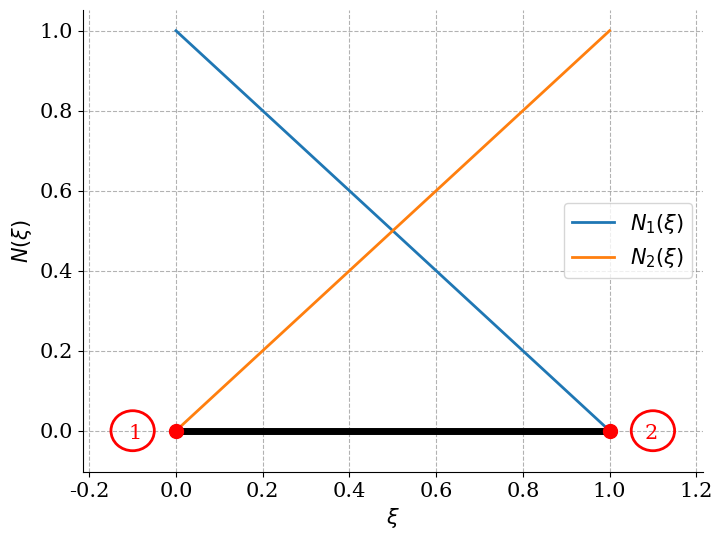
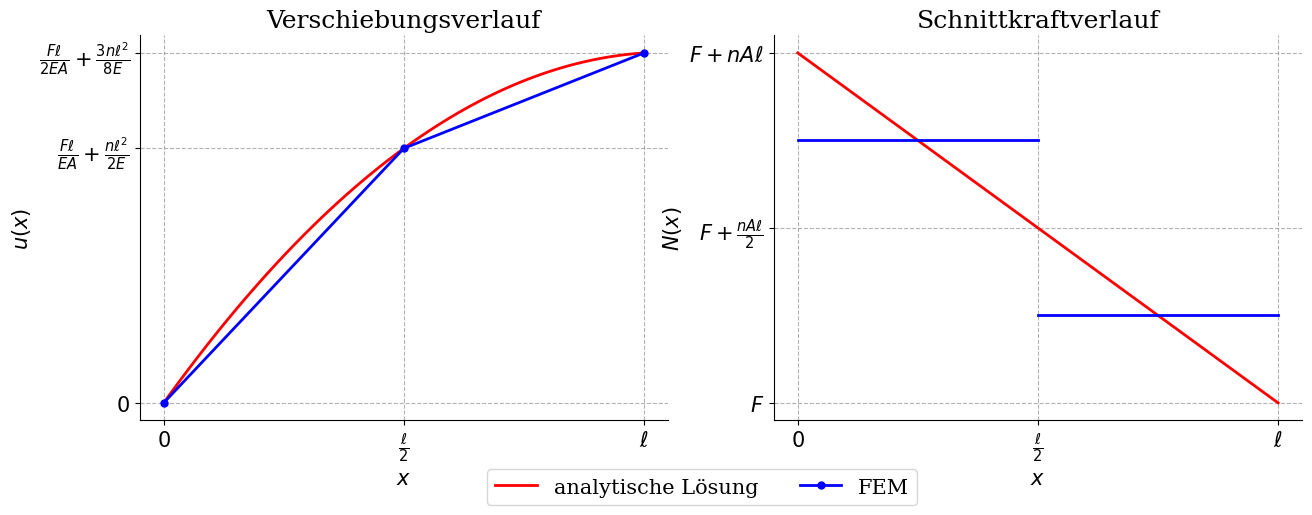

Python code for these plots, in order:
import numpy as np
import matplotlib.pyplot as plt
from matplotlib.patches import Circle

# Set up the plot configurations.
plt.rcParams['lines.linewidth'] = 2.0
plt.rcParams['lines.color'] = 'black'
plt.rcParams['legend.frameon'] = True
plt.rcParams['figure.figsize'] = (8, 6)
plt.rcParams['font.family'] = 'serif'
plt.rcParams['legend.fontsize'] = 15
plt.rcParams['font.size'] = 15
plt.rcParams['axes.spines.right'] = False
plt.rcParams['axes.spines.top'] = False
plt.rcParams['axes.spines.left'] = True
plt.rcParams['axes.spines.bottom'] = True
plt.rcParams['axes.axisbelow'] = True
plt.rcParams['grid.color'] = 'grey'
plt.rcParams['grid.alpha'] = 0.6
plt.rcParams['grid.linestyle'] = '--'

xi = np.linspace(0, 1, 100)

# Create a figure and axis.
fig, ax = plt.subplots(1, 1)

# Plotting the functions.
ax.plot(1-xi, xi)
ax.plot(xi, xi)

# Draw black line from (0,0) to (1,0)
ax.plot([0, 1], [0, 0], color='black', linewidth=5.0)

# Draw red dots at (0,0) and (1,0)
ax.plot(0, 0, 'ro', markersize=10)
ax.plot(1, 0, 'ro', markersize=10)

# Annotate the red dots.
# Draw a circle and add text at the specified location
circle = Circle((-0.1, 0.0), 0.05, color='red', fill=False,linewidth=2)
circle2 = Circle((1.1, 0.0), 0.05, color='red', fill=False,linewidth=2)
ax.add_patch(circle)
ax.add_patch(circle2)
ax.annotate('1', xy=(0, 0), xytext=(-0.11, -0.02), color='red')
ax.annotate('2', xy=(1, 0), xytext=(1.08, -0.02), color='red')

# Set labels for the axis
ax.set_xlabel(r"$\xi$")
ax.set_ylabel(r"$N(\xi)$")

# Draw background grid
ax.grid(True)

# Add legend.
ax.legend([r"$N_1(\xi)$", r"$N_2(\xi)$"])

import numpy as np
import matplotlib.pyplot as plt

# Set up the plot configurations.
plt.rcParams['lines.linewidth'] = 2.0
plt.rcParams['lines.color'] = 'black'
plt.rcParams['legend.frameon'] = True
plt.rcParams['figure.figsize'] = (8, 6)
plt.rcParams['font.family'] = 'serif'
plt.rcParams['legend.fontsize'] = 15
plt.rcParams['font.size'] = 15
plt.rcParams['axes.spines.right'] = False
plt.rcParams['axes.spines.top'] = False
plt.rcParams['axes.spines.left'] = True
plt.rcParams['axes.spines.bottom'] = True
plt.rcParams['axes.axisbelow'] = True
plt.rcParams['grid.color'] = 'grey'
plt.rcParams['grid.alpha'] = 0.6
plt.rcParams['grid.linestyle'] = '--'

sizex = 7.5
sizey = 5

# Create a figure and axis.
fig, ax = plt.subplots(1, 2,figsize=(2*sizex,sizey))

F=1
E=1
A=1
l=20
n=1

x = np.linspace(0, l, 100)


# Plotting the functions.
ax[0].plot(x, (F/(E*A)+n*l/E)*x-(n/(2*E))*x**2,color='red',linewidth=2.0,label="analytische Lösung")

fem_sol=np.array([
 [0,0],
 [l/2,F*l/(2*E*A)+3*n*l**2/(8*E)],
 [l,F*l/(E*A)+n*l**2 / (2*E)]   
])

#ax[0].scatter(fem_sol[:,0],fem_sol[:,1],color="blue",marker="o",s=100,label="FEM")
ax[0].plot(fem_sol[:,0],fem_sol[:,1],color="blue",marker="o",markersize=5,label="FEM")
# Set labels for the axis
ax[0].set_xlabel(r"$x$")
ax[0].set_ylabel(r"$u(x)$")
ax[0].set_title("Verschiebungsverlauf")

# Set custom ticks for the x-axis with LaTeX symbols
tick_positions = [0, l/2, l]
tick_labels = [r"$0$", r"$\frac{\ell}{2}$", r"$\ell$"]
ax[0].set_xticks(tick_positions)
ax[0].set_xticklabels(tick_labels)
ax[0].set_yticks([0,F*l/(2*E*A)+3*n*l**2/(8*E),F*l/(E*A)+n*l**2 / (2*E)])
ax[0].set_yticklabels([r"$0$",r"$\frac{F\ell}{EA} + \frac{n \ell^2}{2E}$",r"$\frac{F\ell}{2EA} +\frac{3 n \ell^2}{8E}$"])

# Draw background grid
ax[0].grid(True)

# Add a second subplot (you can customize this as needed)
# For demonstration, let's just add a simple plot in the second subplot
fem_sol_N=np.array([F+3/4*n*A*l,F+1/4*n*A*l])
ax[1].plot(x, F+n*A*(l-x), color='red', linewidth=2.0)
ax[1].plot([0,l/2],[fem_sol_N[0],fem_sol_N[0]],color='blue',linewidth=2.0)
ax[1].plot([l/2,l],[fem_sol_N[1],fem_sol_N[1]],color='blue',linewidth=2.0)
ax[1].set_xlabel(r"$x$")
ax[1].set_ylabel(r"$N(x)$")
ax[1].set_title("Schnittkraftverlauf")
ax[1].grid(True)
ax[1].set_xticks(tick_positions)
ax[1].set_xticklabels(tick_labels)

ax[1].set_yticks([1,F+n*l/2*A,F+n*l])
ax[1].set_yticklabels([r"$F$",r"$F+\frac{nA\ell}{2}$",r"$F+nA\ell$"])

# Create a common legend below both subplots
fig.legend(loc='lower center', bbox_to_anchor=(0.5, -0.08), ncol=2)

# Adjust layout to make room for the legend
#plt.tight_layout(rect=[0, 0.1, 1, 1])  # Adjust the rect to make space for the legend

# Show the plot
plt.show()

# Add legend.
# ax[0].legend([r"analytische Lösung", r"FEM"])